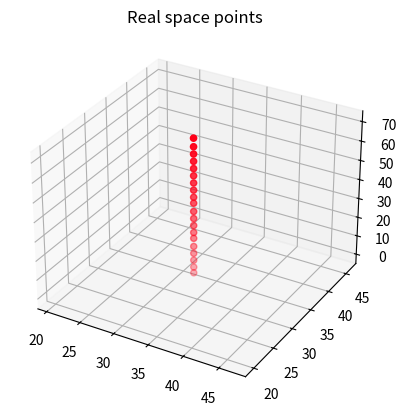

Write Python code to recreate this figure. (Note: this script raises an exception after producing the figure.)
#!/usr/bin/env python

import numpy as np
import matplotlib.pyplot as plt
from mpl_toolkits.mplot3d import Axes3D
from pylab import *
import tqdm
from scipy.interpolate import RegularGridInterpolator


def gaussian3D(x, y, z, sigma_x, sigma_y, sigma_z, mu_x, mu_y, mu_z):
    c = sigma_x*sigma_y*sigma_z*np.sqrt(2*np.pi)**3

    return (1/c)*np.exp(-(x-mu_x)**2/(2*sigma_x**2))*np.exp(-(y-mu_y)**2/(2*sigma_y**2))*np.exp(-(z-mu_z)**2/(2*sigma_z**2))


def angle_average(X, Y, Z, SF):

    ES = RegularGridInterpolator((X, Y, Z), SF, bounds_error=False)

    THETA_BINS_PER_INV_ANG = 20.
    MIN_THETA_BINS = 10  # minimum allowed bins
    RBINS = 400

    ZBINS = Z.shape[0]  # 400

    XR = (X[-1] - X[0])
    YR = (Y[-1] - Y[0])

    Rmax = min(XR, YR) / 2.0
    Rmax *= 0.95

    rarr, rspace = np.linspace(0.0, Rmax, RBINS, retstep=True)
    zar = np.linspace(Z[0], Z[-1], ZBINS)

    oa = np.zeros((rarr.shape[0], zar.shape[0]))
    circ = 2.*np.pi*rarr  # circumference

    for ir in tqdm.tqdm(range(rarr.shape[0])):

        NTHETABINS = max(int(THETA_BINS_PER_INV_ANG*circ[ir]), MIN_THETA_BINS)  #calculate number of bins at this r
        thetas = np.linspace(0.0, np.pi*2.0, NTHETABINS, endpoint=False)  # generate theta array

        t, r, z = np.meshgrid(thetas, rarr[ir], zar)  # generate grid of cylindrical points

        xar = r*np.cos(t)  # set up x,y coords
        yar = r*np.sin(t)

        pts = np.vstack((xar.ravel(), yar.ravel(), z.ravel())).T  # reshape for interpolation

        oa[ir, :] = np.average(ES(pts).reshape(r.shape), axis=1)  # store average values in final array

    mn = np.nanmin(oa)
    oa = np.where(np.isnan(oa), mn, oa)

    rad_avg = np.average(oa)  # ???
    oa /= rad_avg  # normalize

    # set up data for contourf plot by making it symmetrical
    final = np.append(oa[::-1, :], oa[1:], axis=0)  # SF
    rfin = np.append(-rarr[::-1], rarr[1:])  # R
    zfin = np.append(z[:, 0, :], z[1:, 0, :], axis=0)  # Z

    return final, rfin, zfin


def pore(nmon_per_layer, r, layers, dbwl, center, offset=True, radial_displacement=False):
    """

    :param nmon_per_layer: number of monomers per layer (int)
    :param r: radius of pore (float, angstroms)
    :param layers: number of layers (int)
    :param dbwl : distance between layers (angstroms)
    :param center : xy coordinates of center of pore
    :param offset : True if you want adjacent layers in a parallel displaced configuration. False if you want them sandwiched
    :return: locations of all points in space
    """

    locations = np.zeros([nmon_per_layer*layers, 3])

    theta = 2*np.pi / nmon_per_layer  # theta between rings
    half_theta = theta / 2

    displacement = []

    for l in range(layers):
        for i in range(nmon_per_layer):
            if offset:
                if l % 2 == 0:
                    locations[l*nmon_per_layer + i, :] = [r*np.cos(i*theta), r*np.sin(i*theta), l*dbwl]
                else:
                    locations[l*nmon_per_layer + i, :] = [r*np.cos(i*theta + half_theta), r*np.sin(i*theta + half_theta), l*dbwl]
            else:
                locations[l*nmon_per_layer + i, :] = [r*np.cos(i*theta), r*np.sin(i*theta), l*dbwl]

            if radial_displacement:
                if l % 2 == 0:
                    displacement.append(l*nmon_per_layer + i)

    locations[:, :2] += center

    if radial_displacement:
        r = 11
        theta = 0
        locations[displacement, :2] += [r*np.cos(theta), r*np.sin(theta)]

    return locations


def column(layers, dbwl, center):
    """
    Create a single column of points
    :param layers: number of layers (int)
    :param dbwl: distance between layers (angstroms, float)
    :param center: xy position where column should be located
    :return: points np.array([layers, 3])
    """

    locations = np.zeros([layers, 3])
    z = np.linspace(0, (layers - 1)*dbwl, layers)

    locations[:, :2] = center
    locations[:, 2] = z

    return locations


def scatter3d(data, colorbar=False, show=True):
    """
    Create a 3D scatter plot of data
    :param data: x, y, z value to be plotted - np.array([npts, 3])
    :param colorbar: whether to include a colorbar (not implemented)
    :param show: whether to show the plot immediately
    :return: n/a
    """

    fig = plt.figure()
    ax = fig.add_subplot(111, projection='3d')
    ax.scatter(data[:, 0], data[:, 1], data[:, 2])
    plt.xlabel('x')
    plt.xlabel('y')
    plt.xlabel('z')

    if show:
        plt.show()

if __name__ == "__main__":

    x_pts = 100
    y_pts = 100
    z_pts = 120
    #grid_pts = 120
    nspikes = 20
    dbwl = 3.7
    xsigma = 0.01
    ysigma = 0.01
    zsigma = 0.01
    offset = True
    rd = False # radial displacement
    nmon_per_layer = 6
    rpore = 5

    x = np.linspace(0, nspikes*dbwl, x_pts + 1)
    y = np.linspace(0, nspikes*dbwl, y_pts + 1)
    z = np.linspace(0, nspikes*dbwl, z_pts + 1)
    X, Y, Z = np.meshgrid(x[:-1], y[:-1], z[:-1])

    xycenter = np.array([x[-10] / 2, y[-12] / 2])

    #locations = pore(nmon_per_layer, rpore, nspikes, dbwl, xycenter, offset=offset, radial_displacement=rd)  # define points exactly
    locations = column(nspikes, dbwl, xycenter)
    # scatter3d(locations)
    # exit()

    H, edges = np.histogramdd(locations, bins=(x, y, z))  # descretize points

    nonzeros = np.nonzero(H)  # find the indices of nonzero values

    pts = np.zeros_like(locations)  # array of points that sit on bin locations
    pts[:, 0] = x[nonzeros[0]]
    pts[:, 1] = y[nonzeros[1]]
    pts[:, 2] = z[nonzeros[2]]

    grid = np.zeros([x_pts, y_pts, z_pts, 4])
    fgrid = np.zeros([x_pts, y_pts, z_pts])

    dist_bw_pts = z_pts // nspikes
    zbin = dbwl / dist_bw_pts

    for i in range(x_pts):
        for j in range(y_pts):
            for k in range(z_pts):
                grid[i, j, k, :3] = [x[i], y[j], z[k]]

    for i in tqdm.tqdm(range(pts.shape[0]), unit='points'):
        gauss = gaussian3D(X, Y, Z, xsigma, ysigma, zsigma, pts[i, 0], pts[i, 1], pts[i, 2])
        grid[..., 3] += gauss
        fgrid += gauss

    # plot 1D cross section through centers of gaussian spheres
    # plt.plot(z[:-1], grid[grid_center, grid_center, :, 3])
    # plt.title('1D z-cross-section of real space points')
    #plt.show()
    #exit()

    # points instead of gaussians
    #grid_center = grid_pts // 2
    #grid[grid_center, grid_center, points, 3] = 1
    #fgrid[grid_center, grid_center, points] = 1

    grid_flat = grid.reshape(x_pts*y_pts*z_pts, 4)
    #nonzero = np.ma.masked_where(grid[:, 3] == 0, grid[:, 3])
    #grid[:, 3] = nonzero # mask zero values for plotting

    grid_flat = grid_flat[np.where(grid_flat[:, 3] > 0.01), :]
    fig = plt.figure()
    ax = fig.add_subplot(111, projection='3d')
    cmap = cm.ScalarMappable(cmap=cm.hsv)
    I = grid_flat[0, :, 3]
    cmap.set_array(I)

    ax.scatter(grid_flat[0, :, 0], grid_flat[0, :, 1], grid_flat[0, :, 2], c=cm.hsv(I/max(I)))
    plt.title('Real space points')
    xy_window = 3*rpore
    ax.set_xlim3d(xycenter[0] - xy_window, xycenter[0] + xy_window)
    ax.set_ylim3d(xycenter[1] - xy_window, xycenter[1] + xy_window)
    fig.colorbar(cmap)

    fft = np.abs(np.fft.fftn(fgrid))**2
    freq_x = np.fft.fftfreq(fgrid.shape[0], d=x[1]-x[0])
    freq_y = np.fft.fftfreq(fgrid.shape[1], d=y[1]-y[0])
    freq_z = np.fft.fftfreq(fgrid.shape[2], d=zbin)
    ndx = np.argsort(freq_x)
    ndy = np.argsort(freq_y)
    ndz = np.argsort(freq_z)
    freq_x = freq_x[ndx]
    freq_y = freq_y[ndy]
    freq_z = freq_z[ndz]

    fourier_bin = freq_x[1] - freq_x[0]
    print('Fourier spacing : %1.3f' % np.abs(fourier_bin))

    averaged, rfin, zfin = angle_average(freq_x, freq_y, freq_z, fft)

    MIN = np.amin(averaged)
    xlim = .30
    # get max within region that will be plotted
    if rfin[-1] > xlim:
        lower_limit = np.where(freq_x < -xlim)[0][-1] + 1
        upper_limit = np.where(freq_x > xlim)[0][0] - 1
        MAX = np.amax(averaged[lower_limit:upper_limit, lower_limit:upper_limit])
    else:
        MAX = np.amax(averaged)

    NLEVELS = 200
    lvls = np.linspace(MIN, MAX, NLEVELS)  # contour levels

    plt.figure()
    cs = plt.contourf(rfin, zfin[0], averaged.T, levels=lvls, cmap='jet', extend='max')
    plt.xlabel('$q_r$ ($\AA^{-1}$)')
    plt.ylabel('$q_z$ ($\AA^{-1}$)')

    #plt.xlabel('r ' + unitlab, fontsize=14)
    #plt.ylabel('z ' + unitlab, fontsize=14)
    plt.gcf().get_axes()[0].set_ylim(-xlim, xlim)
    plt.gcf().get_axes()[0].set_xlim(-xlim, xlim)
    plt.colorbar(format='%.1f')
    #plt.gcf().get_axes()[0].tick_params(labelsize=14)
    plt.tight_layout()

    fft_center = fft.shape[0] // 2

    plt.figure()
    plt.plot(freq_z, fft[fft_center, fft_center, :])
    plt.title('z-cross-section of 3D ft')

    plt.figure()
    plt.contourf(freq_x, freq_z, fft[fft_center, :, :].T)
    plt.colorbar()
    plt.title('xz cross-section of 3D ft')
    plt.show()
